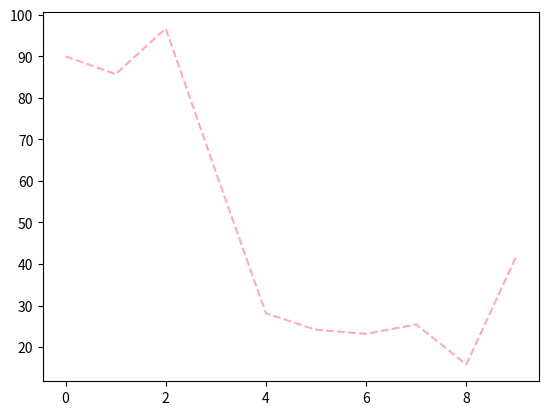

This chart was generated by the following Python code:
import matplotlib.pyplot as plt
from random import random


# 1 linia
y = list(random() * 100 for e in range(100))
print(y)
plt.plot(y)
# plt.show()

# 2 linie
plt.close()
y = list(random() * 100 for _ in range(10))
z = list(random() * 100 for _ in range(10))
plt.plot(y)
plt.plot(z)
# plt.show()

# 2 linie z legendą
plt.close()
y = list(random() * 100 for _ in range(10))
z = list(random() * 100 for _ in range(10))
plt.plot(y, label='Seria y')
plt.plot(z, label='Seria z')
plt.legend()
# plt.show()

# 2 linie z legendą i nazwanymi osiami
plt.close()
y = list(random()*100 for _ in range(10))
plt.plot(y, label='Seria y')
plt.xlabel('oś x')
plt.ylabel('oś y')
plt.legend()
# plt.show()

# 3 linie, kolorowanie ich, różne style i siatka
plt.close()
a = list(random()*100 for _ in range(10))
b = list(random()*100 for _ in range(10))
c = list(random()*100 for _ in range(10))
plt.plot(a, 'b-', label='Seria a')
plt.plot(b, 'r--', label='Seria b')
plt.plot(c, 'g:', label='Seria c')
plt.legend()
plt.grid()
# plt.show()

# inny kolor z hexa
plt.close()
a = list(random()*100 for _ in range(10))
plt.plot(a, '#FFAA00')
# plt.show()

# hex w nazwanym argumencie i wybranym stylem linii i zapis do pliku
plt.close()
a = list(random()*100 for _ in range(10))
plt.plot(a, '--', color='#FFAABB')
plt.savefig('wykres.png')
plt.show()

